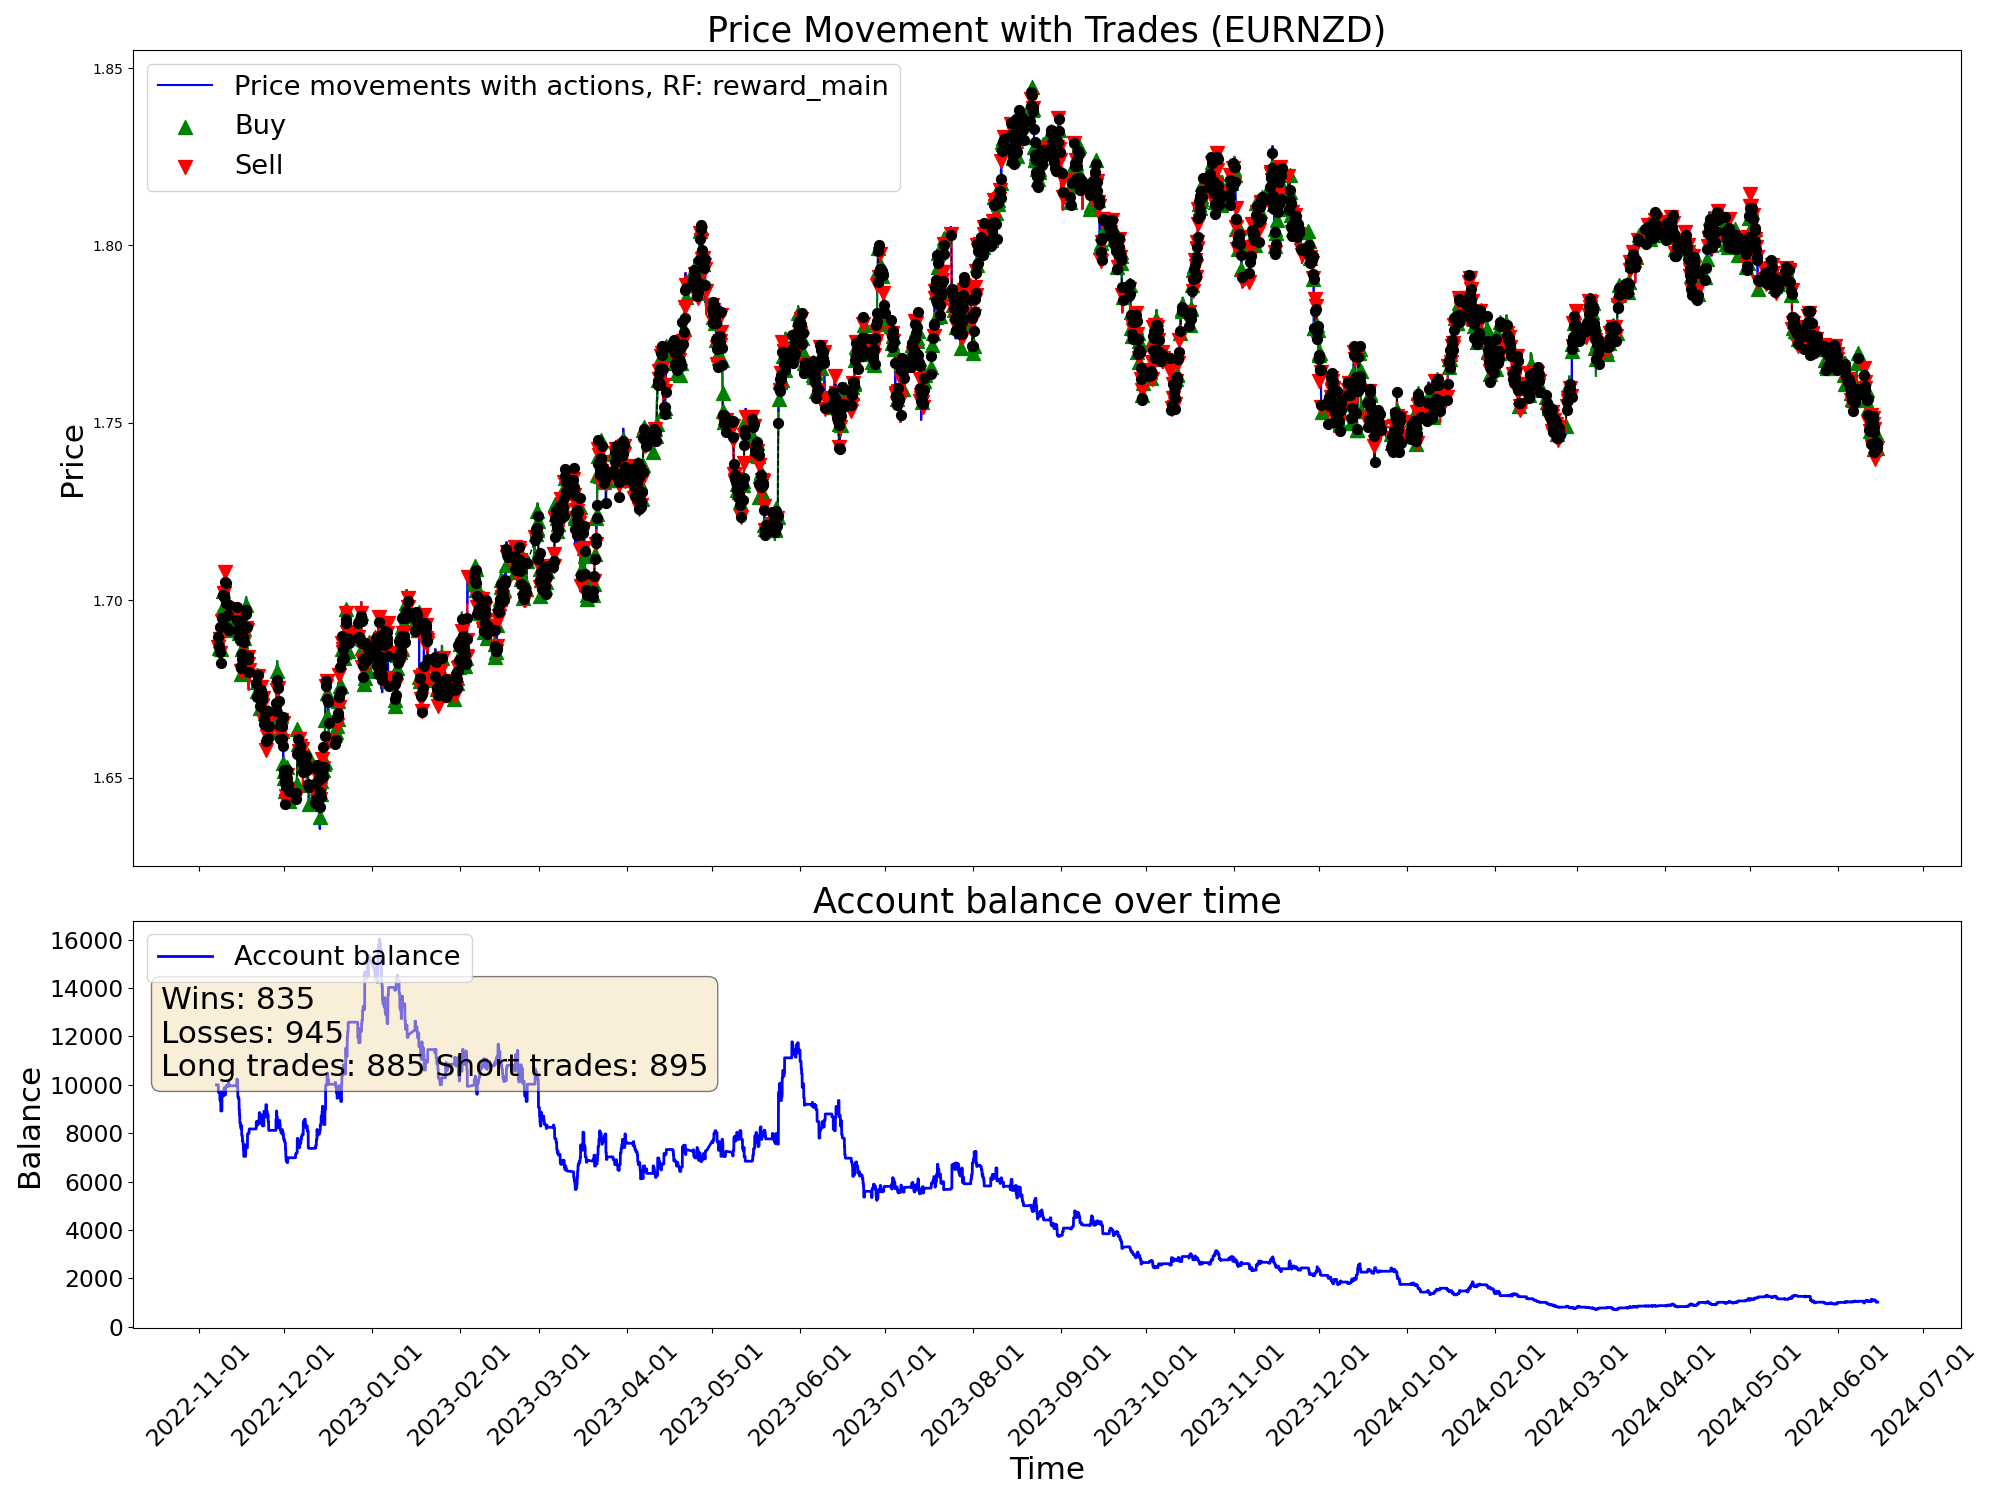

The table this chart was drawn from, first rows:
time, open, high, low, close, tick_volume, actDir, actRisk, eReward, eAccBalance, eWins, eLosses, pType, pOpenPrice, pSLPrice, pTPPrice, pProfit
2022-11-07 05:00:00, 1.688, 1.688, 1.685, 1.686, 3129, 0.0, 0.0, 0.0, 10000, 0, 0, 0, 0.0, 0.0, 0.0, 0.0
2022-11-07 06:00:00, 1.686, 1.687, 1.685, 1.686, 2114, 0.0, 0.0, 0.0, 10000, 0, 0, 0, 0.0, 0.0, 0.0, 0.0
2022-11-07 07:00:00, 1.686, 1.687, 1.685, 1.687, 2634, 0.0, 0.0, 0.0, 10000, 0, 0, 0, 0.0, 0.0, 0.0, 0.0
2022-11-07 08:00:00, 1.687, 1.688, 1.686, 1.687, 3000, 0.0, 0.0, 0.0, 10000, 0, 0, 0, 0.0, 0.0, 0.0, 0.0
2022-11-07 09:00:00, 1.687, 1.69, 1.687, 1.689, 4736, 0.0, 0.0, 0.0, 10000, 0, 0, 0, 0.0, 0.0, 0.0, 0.0
2022-11-07 10:00:00, 1.689, 1.69, 1.686, 1.687, 6044, 0.0, 0.0, 0.0, 10000, 0, 0, 0, 0.0, 0.0, 0.0, 0.0
2022-11-07 11:00:00, 1.687, 1.688, 1.684, 1.688, 5290, 0.0, 0.0, 0.0, 10000, 0, 0, 0, 0.0, 0.0, 0.0, 0.0
2022-11-07 12:00:00, 1.688, 1.689, 1.687, 1.688, 4201, 0.0, 0.0, 0.0, 10000, 0, 0, 0, 0.0, 0.0, 0.0, 0.0
2022-11-07 13:00:00, 1.688, 1.688, 1.686, 1.686, 3269, 0.0, 0.0, 0.0, 10000, 0, 0, 0, 0.0, 0.0, 0.0, 0.0
2022-11-07 14:00:00, 1.686, 1.687, 1.685, 1.685, 4217, 0.0, 0.0, 0.0, 10000, 0, 0, 0, 0.0, 0.0, 0.0, 0.0
2022-11-07 15:00:00, 1.686, 1.686, 1.682, 1.684, 5926, 0.0, 0.0, 0.0, 10000, 0, 0, 0, 0.0, 0.0, 0.0, 0.0
2022-11-07 16:00:00, 1.684, 1.688, 1.682, 1.687, 7078, -1.0, -1.0, 0.0, 10000, 0, 0, 2, 1.687, 1.692, 0.0, 0.0
2022-11-07 17:00:00, 1.687, 1.689, 1.686, 1.687, 6911, -0.2483, -0.2483, 0.0, 10000, 0, 0, 2, 1.687, 1.692, 0.0, 0.0
2022-11-07 18:00:00, 1.687, 1.689, 1.687, 1.689, 5206, -1.0, -1.0, 0.0, 10000, 0, 0, 2, 1.687, 1.692, 0.0, 0.0
2022-11-07 19:00:00, 1.689, 1.691, 1.688, 1.69, 3936, -0.2236, -0.2236, 0.0, 10000, 0, 0, 2, 1.687, 1.692, 0.0, 0.0
2022-11-07 20:00:00, 1.69, 1.691, 1.689, 1.69, 3084, -1.0, -1.0, 0.0, 10000, 0, 0, 2, 1.687, 1.692, 0.0, 0.0
2022-11-07 21:00:00, 1.69, 1.69, 1.688, 1.689, 2353, 0.7792, 0.7792, 0.0, 9690, 0, 1, 0, 0.0, 0.0, 0.0, -310.3
2022-11-07 22:00:00, 1.689, 1.689, 1.687, 1.687, 2449, 0.2603, 0.2603, 0.0, 9690, 0, 1, 0, 1.689, 1.687, 0.0, 0.0
2022-11-07 23:00:00, 1.687, 1.688, 1.686, 1.687, 1037, -0.4661, -0.4661, 0.0, 9690, 0, 1, 0, 0.0, 0.0, 0.0, 0.0
2022-11-08 00:00:00, 1.687, 1.687, 1.685, 1.687, 600, -0.08742, -0.08742, 0.0, 9690, 0, 1, 0, 1.687, 1.688, 0.0, 0.0
2022-11-08 01:00:00, 1.687, 1.688, 1.686, 1.687, 1925, 1.0, 1.0, 0.0, 9690, 0, 1, 1, 1.687, 1.682, 0.0, 0.0
2022-11-08 02:00:00, 1.687, 1.687, 1.685, 1.687, 2249, 0.9884, 0.9884, 0.0, 9690, 0, 1, 1, 1.687, 1.682, 0.0, 0.0
2022-11-08 03:00:00, 1.687, 1.688, 1.685, 1.688, 3867, -0.3121, -0.3121, 0.0, 9690, 0, 1, 1, 1.687, 1.682, 0.0, 0.0
2022-11-08 04:00:00, 1.688, 1.688, 1.684, 1.687, 2475, 0.246, 0.246, 0.0, 9690, 0, 1, 1, 1.687, 1.682, 0.0, 0.0
2022-11-08 05:00:00, 1.687, 1.688, 1.686, 1.687, 2090, 0.8133, 0.8133, 0.0, 9690, 0, 1, 1, 1.687, 1.682, 0.0, 0.0
2022-11-08 06:00:00, 1.687, 1.688, 1.686, 1.688, 1502, -1.0, -1.0, 0.0, 9729, 1, 1, 0, 0.0, 0.0, 0.0, 38.88
2022-11-08 07:00:00, 1.688, 1.691, 1.688, 1.689, 2727, -0.4884, -0.4884, 0.0, 9729, 1, 1, 0, 1.687, 1.692, 0.0, 0.0
2022-11-08 08:00:00, 1.689, 1.69, 1.688, 1.689, 3165, -1.0, -1.0, 0.0, 9729, 1, 1, 2, 1.689, 1.692, 0.0, 0.0
2022-11-08 09:00:00, 1.689, 1.693, 1.689, 1.693, 4459, -1.0, -1.0, 0.0, 9729, 1, 1, 2, 1.689, 1.692, 0.0, 0.0
2022-11-08 10:00:00, 1.692, 1.693, 1.686, 1.687, 5553, -0.5365, -0.5365, 0.0, 9379, 1, 2, 0, 0.0, 0.0, 0.0, -349.6
2022-11-08 11:00:00, 1.687, 1.689, 1.684, 1.685, 4423, -0.7001, -0.7001, 0.0, 9379, 1, 2, 2, 1.685, 1.687, 0.0, 0.0
2022-11-08 12:00:00, 1.685, 1.686, 1.684, 1.686, 3629, 0.3959, 0.3959, 0.0, 9379, 1, 2, 2, 1.685, 1.687, 0.0, 0.0
2022-11-08 13:00:00, 1.686, 1.687, 1.684, 1.686, 3354, -1.0, -1.0, 0.0, 9379, 1, 2, 2, 1.685, 1.687, 0.0, 0.0
2022-11-08 14:00:00, 1.686, 1.688, 1.685, 1.686, 4125, 1.0, 1.0, 0.0, 9329, 1, 3, 0, 0.0, 0.0, 0.0, -50.16
2022-11-08 15:00:00, 1.686, 1.687, 1.685, 1.687, 4242, 1.0, 1.0, 0.0, 9329, 1, 3, 1, 1.687, 1.685, 0.0, 0.0
2022-11-08 16:00:00, 1.687, 1.688, 1.684, 1.685, 5141, -1.0, -1.0, 0.0, 9329, 1, 3, 1, 1.687, 1.685, 0.0, 0.0
2022-11-08 17:00:00, 1.685, 1.686, 1.681, 1.682, 7673, 0.3256, 0.3256, 0.0, 9329, 1, 3, 1, 1.687, 1.685, 0.0, 0.0
2022-11-08 18:00:00, 1.682, 1.684, 1.681, 1.683, 5218, 0.8838, 0.8838, 0.0, 8919, 1, 4, 0, 0.0, 0.0, 0.0, -409.8
2022-11-08 19:00:00, 1.683, 1.687, 1.683, 1.686, 3335, 0.8813, 0.8813, 0.0, 8919, 1, 4, 1, 1.686, 1.685, 0.0, 0.0
2022-11-08 20:00:00, 1.686, 1.69, 1.686, 1.689, 4354, -1.0, -1.0, 0.0, 8919, 1, 4, 1, 1.686, 1.685, 0.0, 0.0
2022-11-08 21:00:00, 1.689, 1.692, 1.689, 1.691, 4883, -0.005704, -0.005704, 0.0, 8919, 1, 4, 1, 1.686, 1.685, 0.0, 0.0
2022-11-08 22:00:00, 1.691, 1.691, 1.689, 1.69, 3588, -0.3376, -0.3376, 0.0, 8919, 1, 4, 1, 1.686, 1.685, 0.0, 0.0
2022-11-08 23:00:00, 1.69, 1.691, 1.69, 1.69, 1128, 0.2896, 0.2896, 0.0, 8919, 1, 4, 1, 1.686, 1.685, 0.0, 0.0
2022-11-09 00:00:00, 1.691, 1.691, 1.69, 1.691, 1554, 0.5291, 0.5291, 0.0, 8919, 1, 4, 1, 1.686, 1.685, 0.0, 0.0
2022-11-09 01:00:00, 1.691, 1.692, 1.689, 1.691, 2638, 0.6478, 0.6478, 0.0, 8919, 1, 4, 1, 1.686, 1.685, 0.0, 0.0
2022-11-09 02:00:00, 1.691, 1.692, 1.69, 1.691, 2983, 1.0, 1.0, 0.0, 8919, 1, 4, 1, 1.686, 1.685, 0.0, 0.0
2022-11-09 03:00:00, 1.691, 1.695, 1.691, 1.695, 4180, -0.2544, -0.2544, 0.0, 8919, 1, 4, 1, 1.686, 1.685, 0.0, 0.0
2022-11-09 04:00:00, 1.695, 1.695, 1.691, 1.694, 3509, -0.5699, -0.5699, 0.0, 9708, 2, 4, 0, 0.0, 0.0, 0.0, 789.4
2022-11-09 05:00:00, 1.694, 1.695, 1.692, 1.694, 3803, -0.8651, -0.8651, 0.0, 9708, 2, 4, 2, 1.694, 1.696, 0.0, 0.0
2022-11-09 06:00:00, 1.694, 1.695, 1.693, 1.694, 3379, 1.0, 1.0, 0.0, 9708, 2, 4, 2, 1.694, 1.696, 0.0, 0.0
2022-11-09 07:00:00, 1.694, 1.696, 1.693, 1.696, 3136, -1.0, -1.0, 0.0, 9708, 2, 4, 2, 1.694, 1.696, 0.0, 0.0
2022-11-09 08:00:00, 1.696, 1.697, 1.695, 1.695, 4030, 0.2126, 0.2126, 0.0, 9708, 2, 4, 2, 1.694, 1.696, 0.0, 0.0
2022-11-09 09:00:00, 1.695, 1.696, 1.694, 1.695, 4892, 0.4126, 0.4126, 0.0, 9708, 2, 4, 2, 1.694, 1.696, 0.0, 0.0
2022-11-09 10:00:00, 1.695, 1.695, 1.692, 1.694, 6282, 1.0, 1.0, 0.0, 9656, 2, 5, 0, 0.0, 0.0, 0.0, -52.2
2022-11-09 11:00:00, 1.694, 1.702, 1.693, 1.701, 5791, 0.1328, 0.1328, 0.0, 9656, 2, 5, 0, 1.701, 1.698, 0.0, 0.0
2022-11-09 12:00:00, 1.701, 1.704, 1.7, 1.703, 4922, 1.0, 1.0, 0.0, 9656, 2, 5, 1, 1.703, 1.701, 0.0, 0.0
2022-11-09 13:00:00, 1.703, 1.704, 1.702, 1.703, 4013, -0.7897, -0.7897, 0.0, 9656, 2, 5, 1, 1.703, 1.701, 0.0, 0.0
2022-11-09 14:00:00, 1.703, 1.704, 1.7, 1.702, 4691, 0.393, 0.393, 0.0, 9656, 2, 5, 1, 1.703, 1.701, 0.0, 0.0
2022-11-09 15:00:00, 1.702, 1.704, 1.699, 1.701, 5955, -0.715, -0.715, 0.0, 9543, 2, 6, 0, 0.0, 0.0, 0.0, -113.3
2022-11-09 16:00:00, 1.701, 1.702, 1.698, 1.698, 6758, 1.0, 1.0, 0.0, 9543, 2, 6, 1, 1.698, 1.696, 0.0, 0.0
... 9,940 more rows
